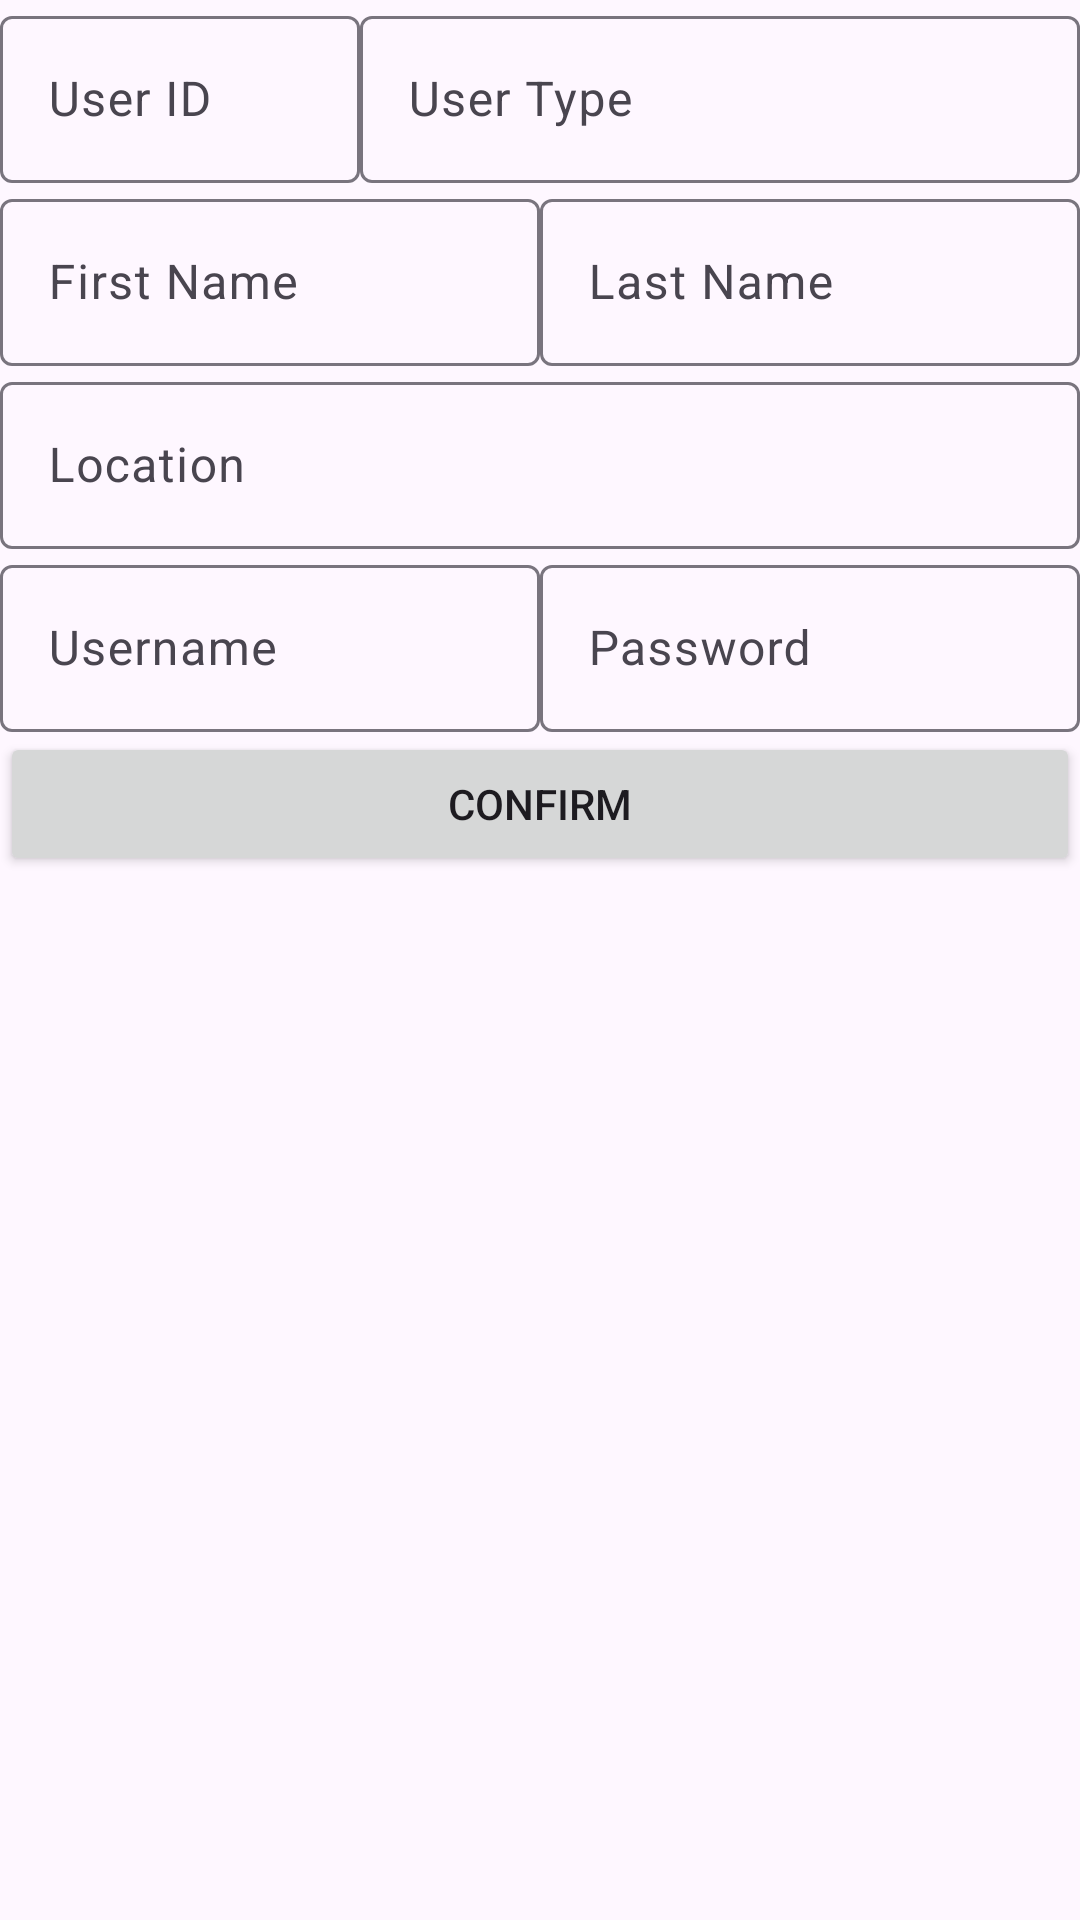

Reconstruct the res/layout file that produces this screen, plus the resources it refers to.
<!-- AndroidManifest.xml: application theme Theme.GreenApp -->
<!-- res/layout/fragment_edit_user.xml -->
<?xml version="1.0" encoding="utf-8"?>
<LinearLayout xmlns:android="http://schemas.android.com/apk/res/android"
    xmlns:tools="http://schemas.android.com/tools"
    android:layout_width="match_parent"
    android:layout_height="match_parent"
    android:orientation="vertical">

    <LinearLayout
        android:layout_width="match_parent"
        android:layout_height="wrap_content"
        android:orientation="horizontal">

        <com.google.android.material.textfield.TextInputLayout
            android:id="@+id/idLayout"
            android:layout_width="match_parent"
            android:layout_height="wrap_content"
            android:layout_weight="2"
            android:hint="User ID">

            <EditText
                android:id="@+id/userId"
                android:layout_width="match_parent"
                android:layout_height="wrap_content"
                android:inputType="none"
                android:focusable="false"/>
        </com.google.android.material.textfield.TextInputLayout>

        <com.google.android.material.textfield.TextInputLayout
            android:id="@+id/userTypeLayout"
            android:layout_width="match_parent"
            android:layout_height="wrap_content"
            android:layout_weight="1"
            android:hint="User Type">

            <EditText
                android:id="@+id/userType"
                android:layout_width="match_parent"
                android:layout_height="wrap_content"
                android:inputType="none"
                android:focusable="false"/>
        </com.google.android.material.textfield.TextInputLayout>
    </LinearLayout>

    <LinearLayout
        android:layout_width="match_parent"
        android:layout_height="wrap_content"
        android:orientation="horizontal">

        <com.google.android.material.textfield.TextInputLayout
            android:id="@+id/fNameLayout"
            android:layout_width="match_parent"
            android:layout_height="wrap_content"
            android:layout_weight="1"
            android:hint="First Name">

            <EditText
                android:id="@+id/fName"
                android:layout_width="match_parent"
                android:layout_height="wrap_content"/>
        </com.google.android.material.textfield.TextInputLayout>

        <com.google.android.material.textfield.TextInputLayout
            android:id="@+id/lNameLayout"
            android:layout_width="match_parent"
            android:layout_height="wrap_content"
            android:layout_weight="1"
            android:hint="Last Name">

            <EditText
                android:id="@+id/lName"
                android:layout_width="match_parent"
                android:layout_height="wrap_content"/>
        </com.google.android.material.textfield.TextInputLayout>
    </LinearLayout>

    <com.google.android.material.textfield.TextInputLayout
        android:id="@+id/locationLayout"
        android:layout_width="match_parent"
        android:layout_height="wrap_content"
        android:hint="Location">

        <EditText
            android:id="@+id/location"
            android:layout_width="match_parent"
            android:layout_height="wrap_content"
            android:inputType="none"
            android:focusable="false"/>
    </com.google.android.material.textfield.TextInputLayout>

    <LinearLayout
        android:layout_width="match_parent"
        android:layout_height="wrap_content"
        android:orientation="horizontal">

        <com.google.android.material.textfield.TextInputLayout
            android:id="@+id/usernameLayout"
            android:layout_width="match_parent"
            android:layout_height="wrap_content"
            android:layout_weight="1"
            android:hint="Username">

            <EditText
                android:id="@+id/username"
                android:layout_width="match_parent"
                android:layout_height="wrap_content"/>
        </com.google.android.material.textfield.TextInputLayout>

        <com.google.android.material.textfield.TextInputLayout
            android:id="@+id/passwordLayout"
            android:layout_width="match_parent"
            android:layout_height="wrap_content"
            android:layout_weight="1"
            android:hint="Password">

            <EditText
                android:id="@+id/password"
                android:layout_width="match_parent"
                android:layout_height="wrap_content"
                android:inputType="textPassword"/>
        </com.google.android.material.textfield.TextInputLayout>
    </LinearLayout>

    <Button
        android:id="@+id/buttonConfirm"
        android:layout_width="match_parent"
        android:layout_height="wrap_content"
        android:text="Confirm"/>

    <Button
        android:id="@+id/buttonDelete"
        android:layout_width="match_parent"
        android:layout_height="wrap_content"
        android:text="Delete"
        android:visibility="gone"/>
</LinearLayout>
<!-- resources referenced by this layout -->
<resources>
  <style name="Theme.GreenApp" parent="Base.Theme.GreenApp" />
  <style name="Base.Theme.GreenApp" parent="Theme.Material3.DayNight">
          
  
      </style>
</resources>
